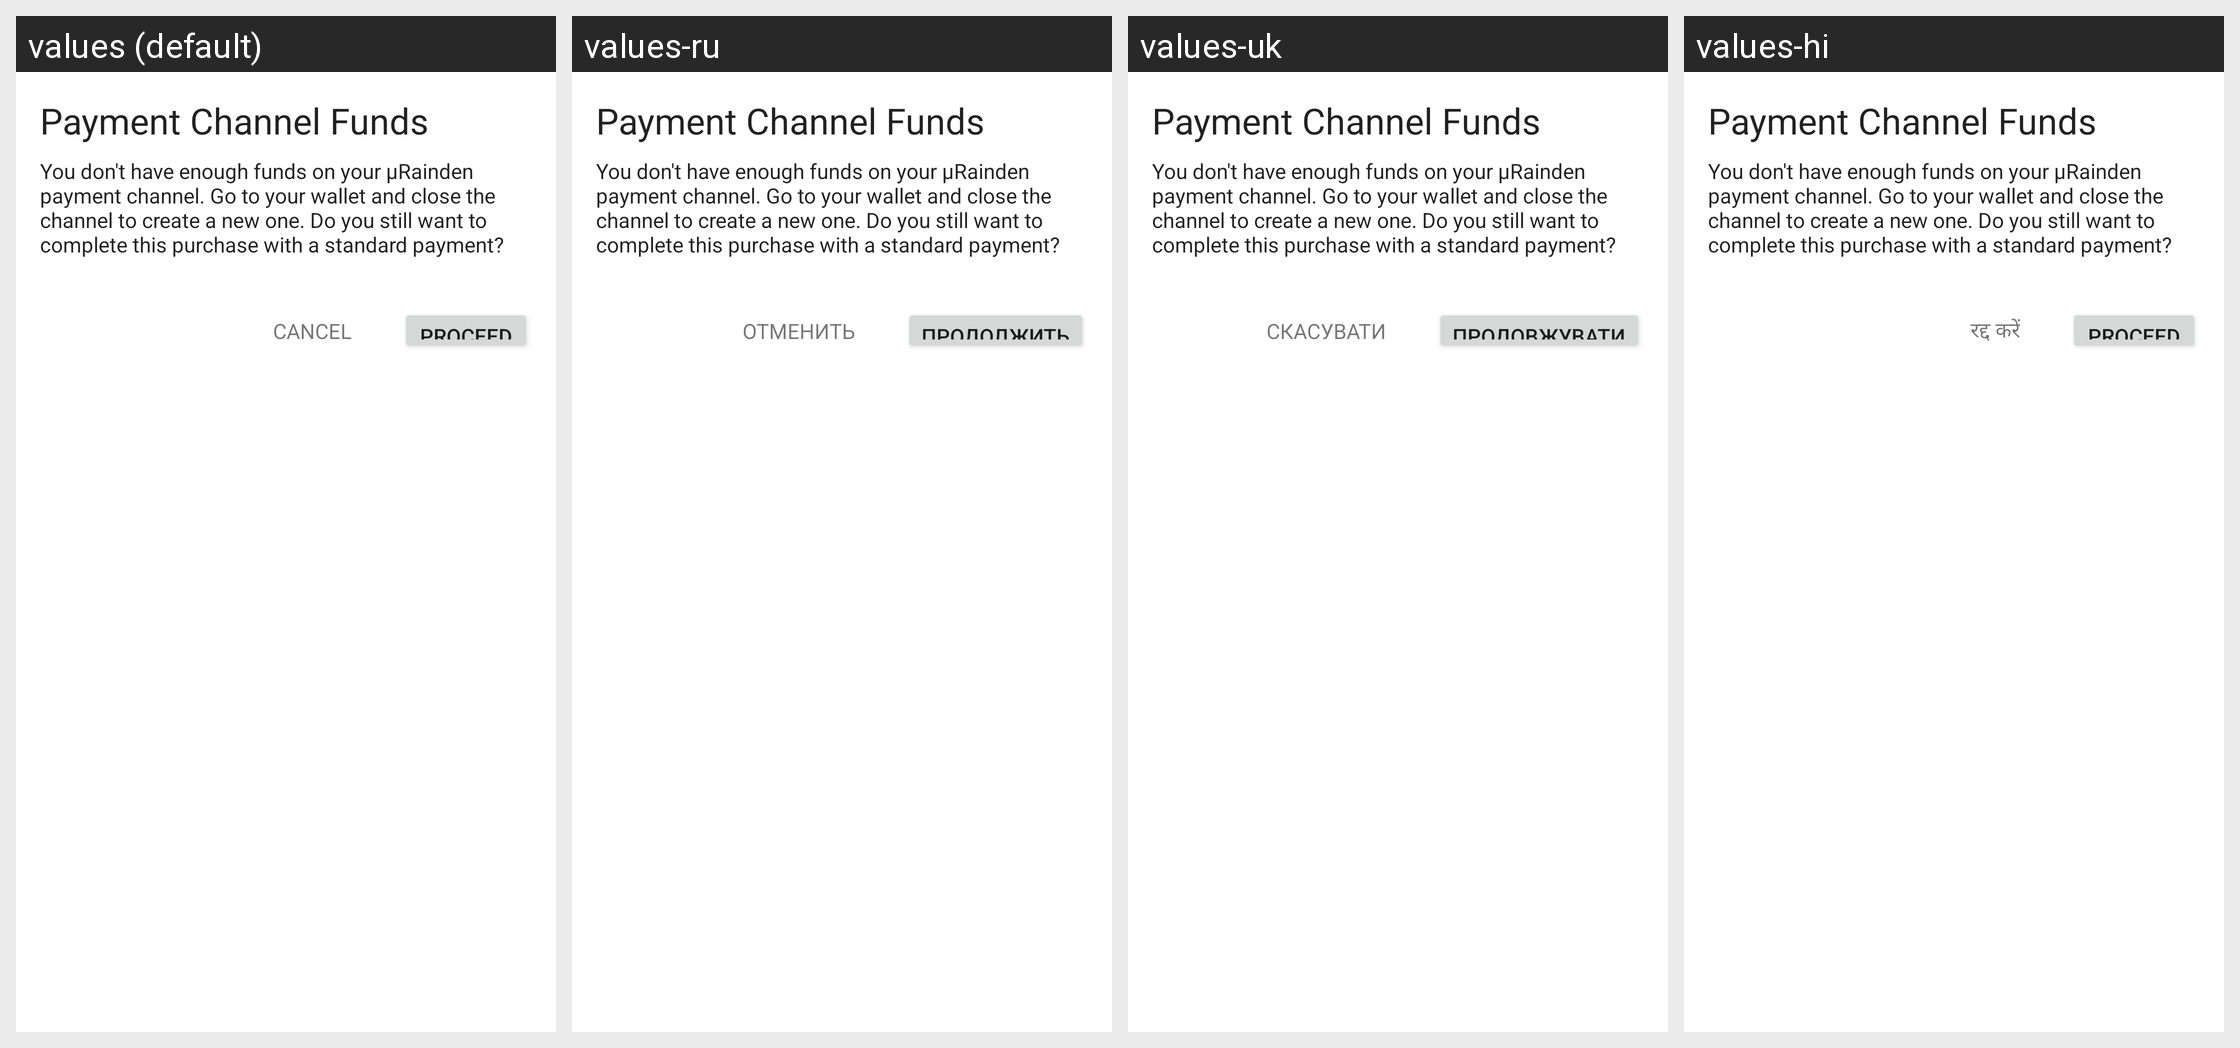

The Android screen above is rendered under several locales of the same app. Produce the string resources it draws, with the default and per-locale values.
Android screen res/layout/iab_activity_no_channel_funds.xml rendered under 4 locales, left to right: values (default), values-ru, values-uk, values-hi. Device: Nexus 5 (rendered at 1080×1920; each locale shown at half size, 540×960, under a caption strip naming it); theme MaterialAppTheme.
Other locales in the repository, not shown: values-ar, values-ar-rSA, values-bg, values-bg-rBG, values-bn, values-bn-rBD, values-de, values-de-rDE, values-el, values-el-rGR, values-es, values-es-rES, values-fa, values-fa-rIR, values-fil, values-fil-rPH, values-fr, values-fr-rFR, values-hi-rIN, values-hr-rHR, values-hu, values-hu-rHU, values-in, values-in-rID, values-it, values-it-rIT, values-ja, values-ja-rJP, values-ko, values-ko-rKR, values-mr, values-mr-rIN, values-ms, values-ms-rMY, values-my, values-my-rMM, values-nl, values-nl-rNL, values-pa, values-pa-rIN, values-pl, values-pl-rPL, values-pt, values-pt-rBR, values-pt-rPT, values-ro, values-ro-rRO, values-ru-rRU, values-sr, values-sr-rCS, values-th, values-th-rTH, values-tr, values-tr-rTR, values-vi, values-vi-rVN, values-zh-rCN, values-zh-rHK, values-zh-rMO, values-zh-rTW.
Strings drawn on this screen, with the default value and each locale's value (text and hints the layout hard-codes, and strings that could not be matched under every locale, appear in the picture but are not listed):

iab_activity_raiden_channel_no_funds_title
  values: Payment Channel Funds
  values-ru: Payment Channel Funds
  values-uk: Payment Channel Funds
  values-hi: Payment Channel Funds

iab_activity_raiden_channel_no_funds_message
  values: You don't have enough funds on your µRainden payment channel. Go to your wallet and close the channel to create a new one. Do you still want to complete this purchase with a standard payment?
  values-ru: You don't have enough funds on your µRainden payment channel. Go to your wallet and close the channel to create a new one. Do you still want to complete this purchase with a standard payment?
  values-uk: You don't have enough funds on your µRainden payment channel. Go to your wallet and close the channel to create a new one. Do you still want to complete this purchase with a standard payment?
  values-hi: You don't have enough funds on your µRainden payment channel. Go to your wallet and close the channel to create a new one. Do you still want to complete this purchase with a standard payment?

proceed
  values: proceed
  values-ru: продолжить
  values-uk: продовжувати
  values-hi: proceed

cancel
  values: Cancel
  values-ru: Отменить
  values-uk: Скасувати
  values-hi: रद्द करें
